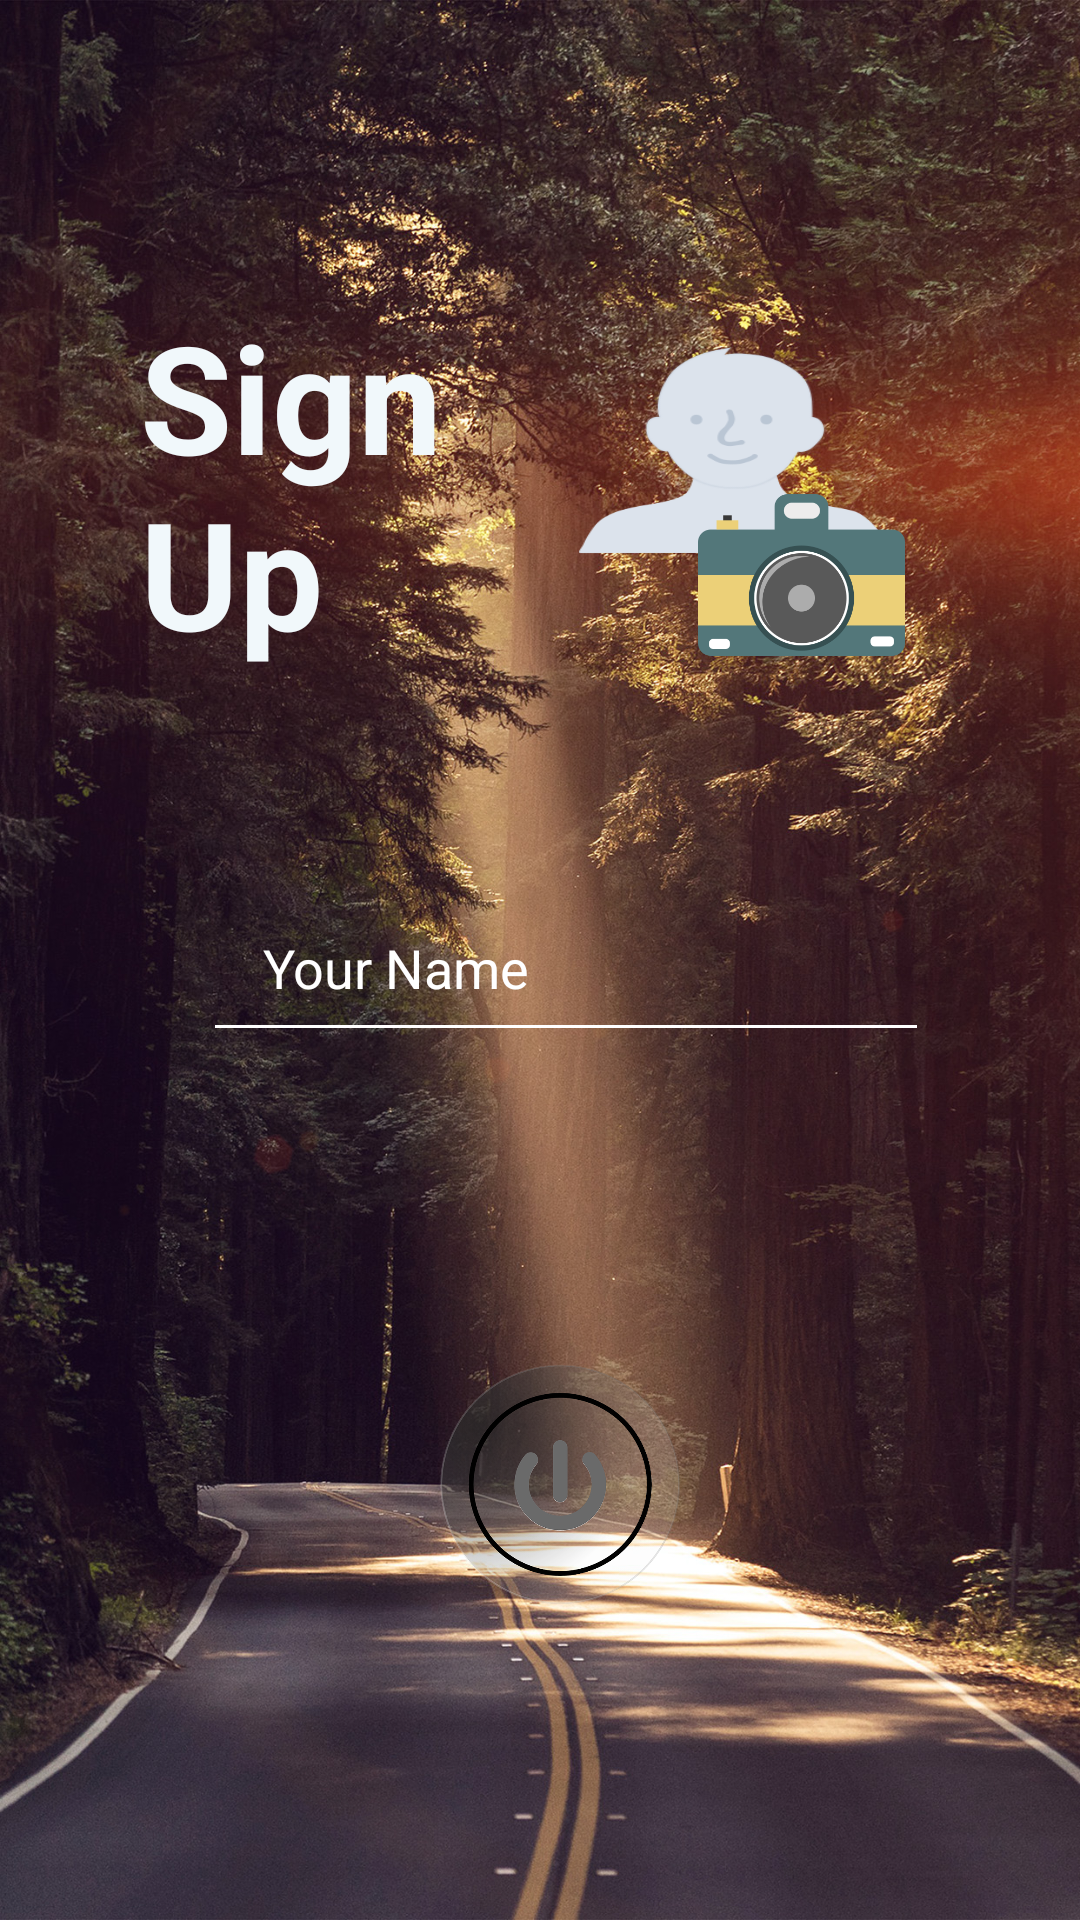

Android layout source for this screen:
<!-- AndroidManifest.xml: application theme Theme.Todo -->
<!-- res/layout/fragment_profile.xml -->
<?xml version="1.0" encoding="utf-8"?>
<androidx.constraintlayout.widget.ConstraintLayout xmlns:android="http://schemas.android.com/apk/res/android"
    xmlns:app="http://schemas.android.com/apk/res-auto"
    xmlns:tools="http://schemas.android.com/tools"
    android:layout_width="match_parent"
    android:layout_height="match_parent"
   android:background="@drawable/back3"
    tools:context=".MainActivity">

    <RelativeLayout
        android:id="@+id/relativeLayout"
        android:layout_width="333dp"
        android:layout_height="489dp"
        android:layout_marginStart="8dp"
        android:layout_marginEnd="8dp"
        android:layout_marginBottom="8dp"
        app:layout_constraintBottom_toBottomOf="parent"
        app:layout_constraintEnd_toEndOf="parent"
        app:layout_constraintStart_toStartOf="parent"
        app:layout_constraintTop_toTopOf="parent">

        <View
            android:id="@+id/view3"
            android:layout_width="match_parent"
            android:layout_height="match_parent"
            />

        <TextView
            android:id="@+id/sign_up"
            android:layout_width="107dp"
            android:layout_height="151dp"
            android:layout_alignParentStart="true"

            android:layout_alignParentEnd="true"
            android:layout_alignParentBottom="true"
            android:layout_marginStart="33dp"
            android:layout_marginEnd="193dp"
            android:layout_marginBottom="311dp"
            android:text="@string/Sign_Up"
            android:textColor="@color/light_white"
            android:textSize="50sp"
            android:textStyle="bold" />

        <ImageView
            android:id="@+id/user_selected_image"
            android:layout_width="106dp"
            android:layout_height="119dp"
            android:layout_alignParentEnd="true"
            android:layout_alignParentBottom="true"
            android:layout_marginEnd="48dp"
            android:layout_marginBottom="345dp"
            android:background="@drawable/graphics_picture"
            android:contentDescription="@string/picture"
            android:paddingBottom="20dp"
            android:scaleType="fitXY"
            android:src="@drawable/user" />

        <ImageView
            android:id="@+id/camera"
            android:layout_width="69dp"
            android:layout_height="80dp"
            android:layout_alignParentEnd="true"
            android:layout_alignParentBottom="true"
            android:layout_marginEnd="45dp"
            android:layout_marginBottom="329dp"
            android:adjustViewBounds="false"
            android:contentDescription="@string/camera"
            app:srcCompat="@drawable/canera" />

        <EditText
            android:id="@+id/input"
            android:layout_width="242dp"
            android:layout_height="59dp"
            android:layout_alignParentEnd="true"
            android:layout_alignParentBottom="true"
            android:layout_marginEnd="37dp"
            android:layout_marginBottom="210dp"
            android:autofillHints=""
            android:backgroundTint="@color/white"
            android:ems="10"
            android:hint="@string/hint"
            android:inputType="textPersonName"
            android:paddingStart="20dp"
            android:paddingEnd="10dp"
            android:text="@string/name"
            android:textColor="@color/white"
            android:textColorHint="@color/white"
            android:textSize="18sp" />

        <ImageView
            android:id="@+id/go"
            android:layout_width="80dp"
            android:layout_height="80dp"
            android:layout_alignParentEnd="true"
            android:layout_alignParentBottom="true"
            android:layout_centerHorizontal="true"
            android:layout_marginEnd="120dp"
            android:layout_marginBottom="26dp"
            android:contentDescription="@string/logo"
            android:scaleType="fitCenter"
            app:srcCompat="@drawable/go1" />

    </RelativeLayout>

</androidx.constraintlayout.widget.ConstraintLayout>
<!-- resources referenced by this layout -->
<resources>
  <color name="light_white">#F1F8FB</color>
  <color name="white">#FFFFFFFF</color>
  <!-- drawable back3: jpg bitmap (drawable, 933945 bytes) -->
  <!-- drawable canera: png bitmap (drawable, 14771 bytes) -->
  <!-- drawable go1: png bitmap (drawable, 127571 bytes) -->
  <!-- drawable user: png bitmap (drawable, 11477 bytes) -->
  <string name="Sign_Up">Sign Up</string>
  <string name="camera">camera</string>
  <string name="hint">Your Name</string>
  <string name="logo">logo</string>
  <string name="name" />
  <string name="picture">picture</string>
  <style name="Theme.Todo" parent="Theme.AppCompat.DayNight.NoActionBar">
          
          <item name="colorPrimary">@color/purple_500</item>
          <item name="colorPrimaryVariant">@color/black</item>
          <item name="colorOnPrimary">@color/white</item>
          
          <item name="colorSecondary">@color/teal_200</item>
          <item name="colorSecondaryVariant">@color/teal_700</item>
          <item name="colorOnSecondary">@color/black</item>
          
          <item name="android:statusBarColor" tools:targetApi="l">?attr/colorPrimaryVariant</item>
          <item name="android:colorBackgroundFloating">@color/light_blue</item>
  
          
      </style>
  <color name="purple_500">#FF6200EE</color>
  <color name="black">#FF000000</color>
  <color name="teal_200">#FF03DAC5</color>
  <color name="teal_700">#FF018786</color>
  <color name="light_blue">#EAEDED</color>
</resources>
